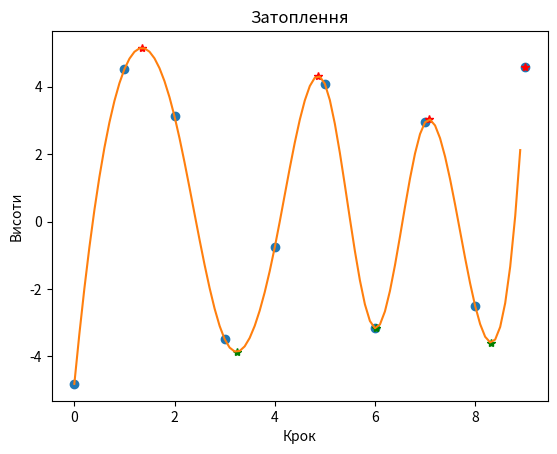

Reproduce this figure in Python.
import os
import math
import time
import numpy as np # модуль масивів
from scipy.interpolate import CubicSpline #кубічна інтерполяція
from scipy.optimize import minimize #знах екстремумів
import matplotlib as mpl # модуль відображення графіків
import matplotlib.pyplot as plt
import matplotlib.animation as animation
from collections import deque  # імпортує клас черги collections.deque
#import animation

#збереження картинки

def save(name='', fmt='png'):
    pwd = os.getcwd()
    iPath = './pictures/{}'.format(fmt)
    if not os.path.exists(iPath):
        os.mkdir(iPath)
    os.chdir(iPath)
    plt.savefig('{}.{}'.format(name, fmt), fmt='png')
    os.chdir(pwd)
    #plt.close()


#задаємо вхідні дані

N = 10 #
measuration = np.random.rand(N) #масив вхідних даних (висот) (зараз - рандом, взагалі задається "=np.array..."
measuration *= 10
measuration -= 5 #це все до випадкової генерації
print(measuration)

x = np.arange(0,N,1) #масив по осі Х

splines = CubicSpline(x, measuration) #шматки сплайнів
def spl(x_abs):
    temp = splines(x_abs)
    return temp[0]

def reverse_spl(x_abs):
    temp = splines(x_abs)
    return (-1)*temp[0]

dx = np.arange(0, N-1, 0.1) #розбиваємо х для відображ. графіку/сплайнів


#знах екстремуми, поки що для сплайнів
local_min = np.zeros(N)
local_max = np.zeros(N)

for i in range(N-1,-1,-1):
    print(i)

    current_spl = splines(dx[i * 10:])

    if (i == 0):
        if(current_spl[0]<current_spl[1]): #якщо лівий край нижче - не враховуємо
            print(local_min)
            print(local_max)
            local_min = np.delete(local_min, i)
            local_max = np.delete(local_max, i)
            print("left delete!")
            print(local_min)
            print(local_max)

        elif (current_spl[0]>current_spl[1]):        #якщо лівий край вижче - врах як максимум
            print(local_min)
            print(local_max)
            local_max[i] = x[0]
            local_min = np.delete(local_min, i)
            print("left max!")
            print(local_min)
            print(local_max)

    if (i == N-1):
        current_spl = splines(dx[(i-1) * 10:])

        if(current_spl[N-1]<current_spl[N-2]): #якщо правий край нижче - не враховуємо
            local_min = np.delete(local_min,i)
            local_max = np.delete(local_max, i)
            print("right delete!")

        elif (current_spl[N-1]>current_spl[N-2]):        #якщо правий край вижче - врах як максимум
            local_max[i] = x[N-1]
            local_min = np.delete(local_min, i)
            print("right max!")

    if ((i>0)&(i<N-1)):
        temp_min = minimize(spl, dx[i * 10:], method='nelder-mead')
        local_min[i] = temp_min.x[0]
        print ("min")
        print(local_min)
        print("")
        temp_max = minimize(reverse_spl, dx[i * 10:], method='nelder-mead')
        local_max[i] = temp_max.x[0]
        print("max")
        print(local_max)
        print("")


#відловлюємо значення екстр, які майже збігаються
print("Sorting...\n")
local_min.sort()
for i in range(local_min.size-1,-1,-1):
    if (local_min[i] < 0.e+0):
        local_min = np.delete(local_min,i)
    if (local_min[i] > 1000):
        local_min = np.delete(local_min, i)
for i in range(local_min.size - 1, -1, -1):
    if(math.fabs(local_min[i]-local_min[i-1])<0.1):
        local_min = np.delete(local_min, i)

local_max.sort()
for i in range(local_max.size-1,-1,-1):
    if (local_max[i] < 0.e+0):
        local_max = np.delete(local_max,i)
    if (local_max[i] > 1000):
        local_max = np.delete(local_max, i)
for i in range(local_max.size - 1, -1, -1):
    if(math.fabs(local_max[i]-local_max[i-1]) < 0.1):
        local_max = np.delete(local_max, i)

print ("min")
print(local_min)
print("")
print("max")
print(local_max)
print("")

#початкова функція лінії води
def water_startlevel(dx):
    y = np.zeros(dx.size);
    for x_t in range(dx.size):
        for i in range(local_min.size-1):
            if ((dx[x_t] > local_min[i]) & (dx[x_t] < local_min[i+1])):
                y[x_t]=((dx[x_t]-local_min[i])*(splines(local_min[i+1])-splines(local_min[i]))/(local_min[i+1]-local_min[i]))+splines(local_min[i])

    return y

delta_h = 0.01*(max(local_max)-min(local_min))
eps = 0.02
eta = 0.1
h = splines(local_min)
print("h")
print(h)
#y = water_startlevel(dx)
x_lr = local_min
x_lr = np.repeat(x_lr, 2)

def water_level(dx):
    global delta_h, eps, h, x_lr, eta
    count = 0
    over_max_l = False
    over_max_r = False
    set_end = True
    while (set_end):  # обраховуємо висоту
        #замінити for на while
        i = 0
        while(i < local_min.size):
            V = 10*(local_max[i+1] - local_max[i])
            delta_V = 0
            delta_h = 0.1*(max(local_max)-min(local_min))
            delta_xl = x_lr[i * 2]  # ліва точка
            delta_xr = x_lr[(i * 2) + 1]  # права точка
            old_h = h[i]

            while (math.fabs(V - delta_V) > eps):

                h[i] = h[i] + delta_h

                while (math.fabs(splines(delta_xl) - h[i]) > eps):  # ліва точка
                    delta_xl = delta_xl - eta

                    if (delta_xl < local_max[i]): #якщо перелив
                        over_max_l = True
                        break
                    if (splines(delta_xl) > h[i]):
                        delta_xl = delta_xl + 0.5 * eta
                        break
                        #eta = eta * 0.5


                eta = 0.001
                while (math.fabs(splines(delta_xr) - h[i]) > eps):  # права точка
                    delta_xr = delta_xr + eta

                    if (delta_xr > local_max[i+1]): #якщо перелив
                        over_max_r = True
                        break
                    if (splines(delta_xr) > h[i]):
                        delta_xr = delta_xr - 0.5 * eta
                        break

                eta = 0.001

                delta_V = (h[i] - old_h) * (x_lr[(i * 2) + 1] - x_lr[i * 2] + delta_xr - delta_xl)
                count = count + 1


                if delta_V > V:
                    h[i] = h[i] - 2*delta_h
                    delta_xl = delta_xl + eta
                    delta_xr = delta_xr - eta
                    delta_h = delta_h * 0.5


                if over_max_l: #якщо перелив зліва
                    np.delete(local_max,i)
                    np.delete(local_min,i)
                    V = V - delta_V
                    print(i)
                    i = i - 1
                    over_max_l = False
                    print("over_max_l")
                    break

                if over_max_r: #якщо перелив справа
                    np.delete(local_max,i+1)
                    np.delete(local_min,i)
                    V = V - delta_V
                    #зн-ня i не змінюємо, далі лічильник автоматично перейде на наступну і
                    over_max_r = False
                    print("over_max_r")
                    break

            x_lr[i * 2] = delta_xl          #оновлюємо х
            x_lr[(i * 2) + 1] = delta_xr    #для висоти води
            print("done")
            i = i + 1
        set_end = False

    #малюємо лінію
    y = np.zeros(dx.size);
    for x_t in range(dx.size):
        for i in range(x_lr.size-1):
            if ((dx[x_t] > x_lr[i]) & (dx[x_t] < x_lr[i+1])):
                y[x_t]=((dx[x_t]-x_lr[i])*(splines(x_lr[i+1])-splines(x_lr[i]))/(x_lr[i+1]-x_lr[i]))+splines(x_lr[i])
    print(y)
    return y


'''while True:
    water_level(dx)'''



fig, ax = plt.subplots()
water_line, = ax.plot(dx, water_startlevel(dx),'b') #рівень води
meas_dots, = ax.plot(x, measuration, 'o', label='data') #вхідні точки висот
min_dots, = ax.plot(local_min, splines(local_min), 'g*', label='data') #екстремуми
max_dots, = ax.plot(local_max, splines(local_max), 'r*', label='data') #екстремуми
spl_lines, = ax.plot(dx, splines(dx)) #сплайни

def init():  # only required for blitting to give a clean slate.
    water_line.set_data([], [])
    return water_line,


def animate(i):
    water_line.set_ydata(water_level(dx))  # update the data.
    return water_line,

ani = animation.FuncAnimation(
    fig, animate, init_func=init, interval=50, blit=True, save_count=50)

#plt.show()
#fig = plt.figure() #"фігура, що буде відображ.



plt.title('Затоплення')
plt.ylabel('Висоти')
plt.xlabel('Крок')

#plt.grid(True)

#save('pic_1_5_1', fmt='pdf')
#save('pic_1_5_1', fmt='png')

plt.show()

#water_lines = plt.plot([],[],'bo')'''

